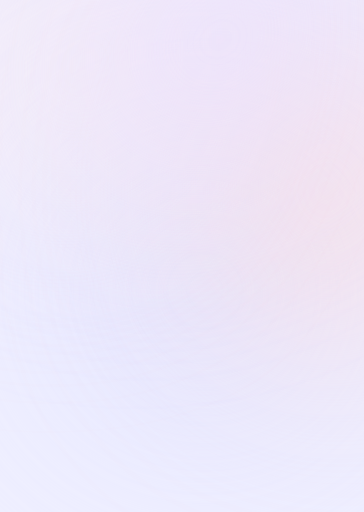
t = 0.00 s
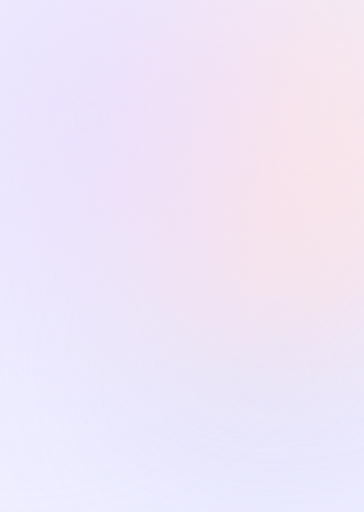
t = 1.20 s
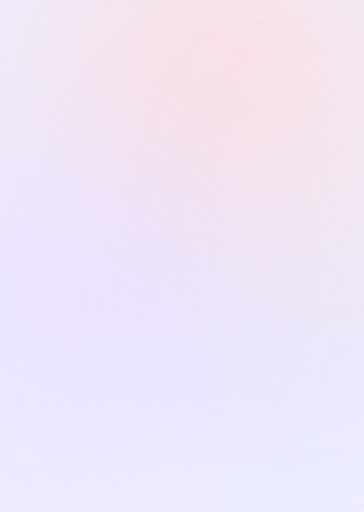
t = 2.40 s
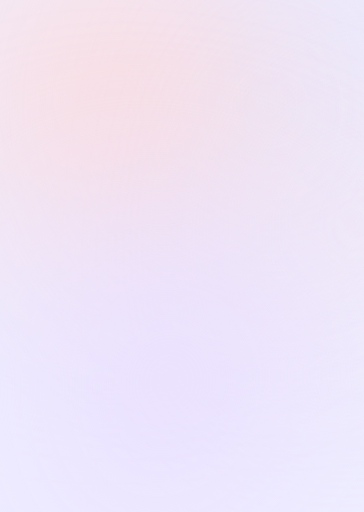
t = 4.00 s
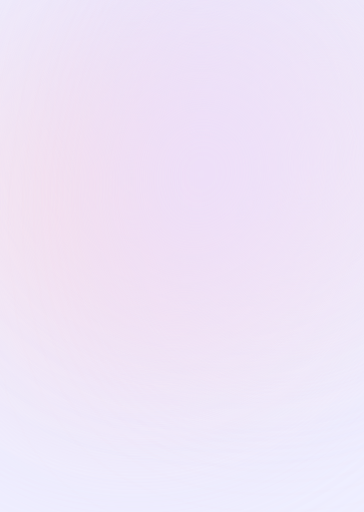
t = 5.20 s
t = 6.40 s: frame unchanged from t = 0.00 s, image omitted

The animated SVG that drew these frames (rendered in a browser with its animation timeline set to each time). Animation: 8 SMIL elements (animate=7,animateMotion=1); one cycle of 6.40 s.

<svg fill="none" xmlns="http://www.w3.org/2000/svg" viewBox="0 0 512 720">
  <g clip-path="url(#graphicClip)">
    <path fill="#EFEFFF" d="M0 720V0h512v720z" />
    <g opacity=".8" filter="url(#blurFilter)">
      <circle cx="288" cy="409" r="208" fill="#DFE1FF">
        <animate
          attributeName="cx"
          dur="6.4s"
          repeatCount="5"
          values="288;408;445;328;288"
          keyTimes="0;0.25;0.5;0.75;1" />
        <animate
          attributeName="cy"
          dur="6.4s"
          repeatCount="5"
          values="409;564;247;56;409"
          keyTimes="0;0.25;0.5;0.75;1" />
      </circle>
    </g>
    <g filter="url(#blurFilter)">
      <circle cx="537" cy="268" r="208" fill="#FFDAD9">
        <animate
          attributeName="cx"
          dur="6.4s"
          repeatCount="5"
          values="537;367;249;72;537"
          keyTimes="0;0.25;0.5;0.75;1" />
        <animate
          attributeName="cy"
          dur="6.4s"
          repeatCount="5"
          values="268;219;-12;288;268"
          keyTimes="0;0.25;0.5;0.75;1" />
      </circle>
    </g>
    <g filter="url(#blurFilter)">
      <ellipse
        cx="129"
        cy="59"
        rx="247"
        ry="92"
        fill="#FFEDEC"
        transform="rotate(-70 129 59)"
      >
        <animate
          attributeName="cx"
          dur="6.4s"
          repeatCount="5"
          values="129;79;79;79;129"
          keyTimes="0;0.25;0.5;0.75;1" />
        <animate
          attributeName="cy"
          dur="6.4s"
          repeatCount="5"
          values="59;518;518;518;59"
          keyTimes="0;0.25;0.5;0.75;1" />
        <animate
          attributeName="transform"
          dur="6.4s"
          repeatCount="5"
          values="rotate(-70 129 59);
                  rotate(-70 79 518);
                  rotate(-70 79 518);
                  rotate(-70 79 518);
                  rotate(-70 129 59)"
          keyTimes="0;0.25;0.5;0.75;1" />
      </ellipse>
    </g>
    <g filter="url(#blurFilter)">
      <path
        d="M138 253c0-58 99-347 5-471
           C49-342 571-258 560-97 549 62 138 311 138 253"
        fill="#E9DDFF"
      >
        <animateMotion
          dur="6.4s"
          repeatCount="5"
          values="0,0;-280,290;-280,550;-114,707;0,0"
          keyTimes="0;0.25;0.5;0.75;1" />
      </path>
    </g>
  </g>
  <defs>
    <filter
      id="blurFilter"
      filterUnits="userSpaceOnUse"
      color-interpolation-filters="sRGB"
    >
      <feFlood flood-opacity="0" result="Flood" />
      <feBlend mode="normal" in="SourceGraphic" in2="Flood" result="shape" />
      <feGaussianBlur stdDeviation="150" />
    </filter>
    <clipPath id="graphicClip">
      <path fill="#fff" d="M0 720V0h512v720z" />
    </clipPath>
  </defs>
</svg>
